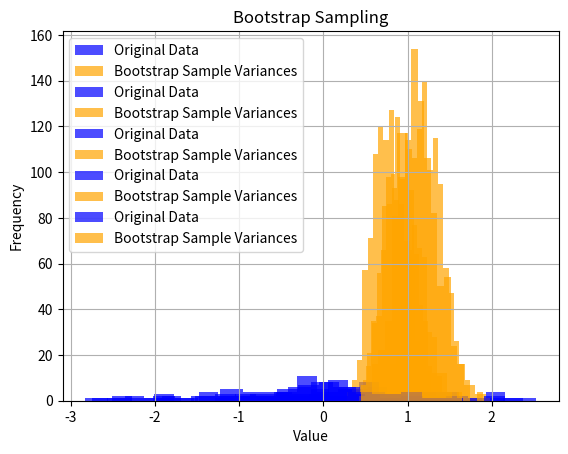

Here is the Python script that generated this plot:
# 一次元データに対するBS法 図の描画など
import numpy as np
import matplotlib.pyplot as plt
import statistics

# 乱数生成用のシードを設定
np.random.seed(42)
# 乱数生成の回数
ite = 5
# ランダムな整数値をシード値として取得
random_seed = np.random.randint(0, 10000, ite)  # 例えば 0 〜 9999 の間の整数をite個生成

# ブートストラップサンプリング関数の定義
def bootstrap(data, n_samples):
    """
    :param data: 元データ(一次元配列)
    :param n_samples: サンプリング回数
    :return: ブートストラップされたサンプル群
    """
    n = len(data)
    bootstrap_samples = []
    for _ in range(n_samples):
        sample = np.random.choice(data, n, replace=True)
        bootstrap_samples.append(sample)
    return np.array(bootstrap_samples)
    
n_samples = 1000 # サンプリング回数
    
for seed in np.nditer(random_seed):
    print("############################################")
    print("Random Seed:", seed) # 開始の合図
    print("############################################")
    np.random.seed(seed) # 取得した乱数を新しいシード値として設定
    data = np.random.randn(50) # 元データの生成
    plt.hist(data, bins=20, alpha=0.7, color='blue', label='Original Data') # 元データのヒストグラム
    plt.title("Original Data") # グラフの装飾
    plt.xlabel("Value")
    plt.ylabel("Frequency") 
    plt.legend() # 凡例表示
    plt.grid(True) # グリッド表示
    plt.show() # 描画

    
    bootstrap_samples = bootstrap(data, n_samples) # ブートストラップサンプリングの実行
    # ---------------------統計量はここで制御---------------------
    bootstrap_means = np.mean(bootstrap_samples, axis=1) # ブートストラップサンプルの平均を計算
    bootstrap_vars = np.var(bootstrap_samples, axis=1) # ブートストラップサンプルの分散を計算
    # ----------------------------------------------------------
    # plt.hist(bootstrap_means, bins=20, alpha=0.7, color='orange', label='Bootstrap Sample Means') # ブートストラップサンプル平均のヒストグラム
    # plt.title("Bootstrap Sampling") # グラフの装飾
    # plt.xlabel("Value")
    # plt.ylabel("Frequency")
    # plt.legend()
    # plt.grid(True)

    plt.hist(bootstrap_vars, bins=20, alpha=0.7, color='orange', label='Bootstrap Sample Variances') # ブートストラップサンプル分散のヒストグラム
    plt.title("Bootstrap Sampling") # グラフの装飾
    plt.xlabel("Value")
    plt.ylabel("Frequency")
    plt.legend()
    plt.grid(True)
    plt.show() # 描画

    # bootstrap_varsの平均
    print("Bootstrap Sample Variance Mean", statistics.mean(bootstrap_vars))
    # bootstrap_varsの分散
    print("Bootstrap Sample Variance Variance", statistics.pvariance(bootstrap_vars))

    # # bootstrap_samplesのサイズ
    # print('bootstrap_samples.shape', bootstrap_samples.shape) # (1, 50)
    
    # # もとデータの平均
    # print("Original Data Mean", statistics.mean(data))
    # # もとデータの分散
    # print("Original Data Variance", statistics.pvariance(data))
    # # 標本平均
    # print("sampled_data Mean", statistics.mean(bootstrap_means))
    # # 標本分散  
    # print("sampled_data Variance", statistics.pvariance(bootstrap_means))

    # 終了の合図
    print("############################################")
    print("End")
    print("############################################")

    # 改行
    print("\n")